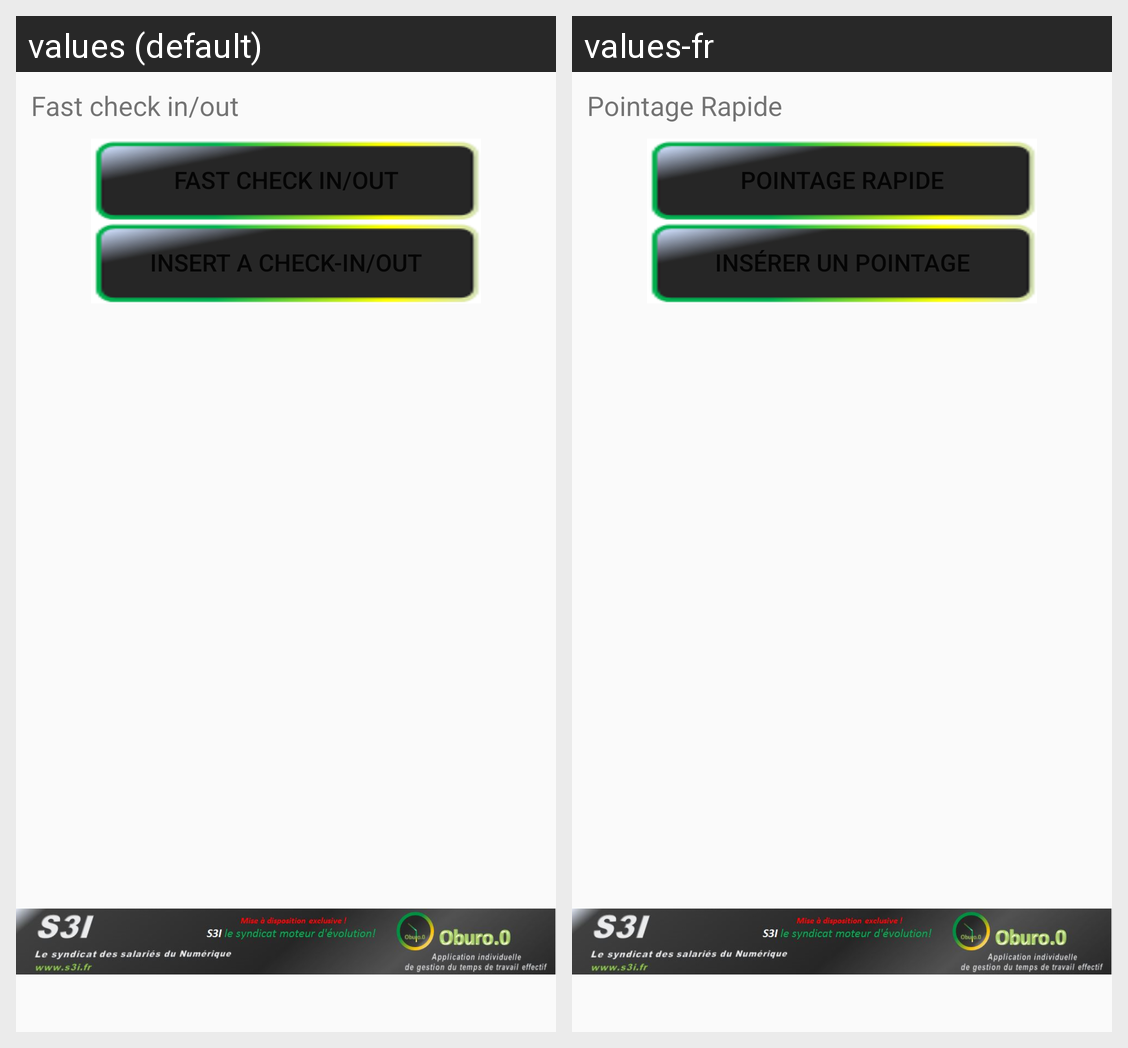

Here is an Android app screen in its default locale and in the app's own translations. Write out the translated-string differences for the strings that appear on this screen.
Android screen res/layout/pagepointage.xml rendered under 2 locales, left to right: values (default), values-fr. Device: Nexus 5 (rendered at 1080×1920; each locale shown at half size, 540×960, under a caption strip naming it); theme AppTheme.
Strings drawn on this screen, with the default value and each locale's value (text and hints the layout hard-codes, and strings that could not be matched under every locale, appear in the picture but are not listed):

pointagerapide
  values: Fast check in/out
  values-fr: Pointage Rapide

inserer
  values: Insert a check-in/out
  values-fr: Insérer un pointage
